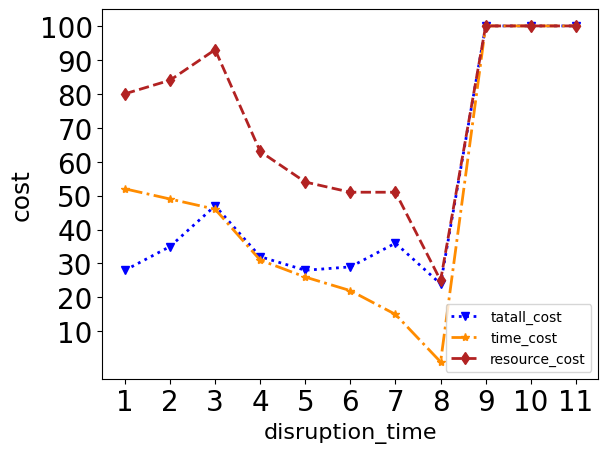

Reproduce this figure in Python.
#Author:Zhao fei





x=[1,2,3,4,5,6,7,8,9,10,11]
y1=[28,35,47,32,28,29,36,24,100,100,100]
y2=[52,49,46,31,26,22,15,1,100,100,100]
y3=[80,84,93,63,54,51,51,25,100,100,100]

import matplotlib.pylab as plt  # 导入绘图包
import matplotlib.pyplot as mp
from pylab import * #图像中的title,xlabel,ylabel均使用中文
import numpy as np
import  matplotlib.font_manager
matplotlib.rcParams["font.family"]="Kaiti"
matplotlib.rcParams["font.size"]=20


mp.gcf().set_facecolor(np.ones(3) * 240/255)#设置背景色
fig, ax1 = plt.subplots() # 使用subplots()创建窗口
ax1.plot(x,y1,'v:', c= 'b',label='tatall_cost', linewidth = 2) #绘制折线图像1,圆形点，标签，线宽
ax1.plot(x, y2,'*-.', c='#FF8C00',label='time_cost', linewidth = 2)
ax1.plot(x, y3,'d--', c='firebrick',label='resource_cost', linewidth = 2)
mp.legend(loc=4,fontsize=10)

# ax2 = ax1.twinx() # 创建第二个坐标轴
# ax2.plot(x, y2, 'o-', c='blue',label='y2', linewidth = 1) #同上
# mp.legend(loc=1)

ax1.set_xlabel('disruption_time',size=16)
ax1.set_ylabel('cost',size=18)
ax1.set_xticks([1,2,3,4,5,6,7,8,9,10,11])
ax1.set_yticks([10,20,30,40,50,60,70,80,90,100])
# # ax2.set_ylabel('y2', fontproperties=myfont,size=18)
#自动适应刻度线密度，包括x轴，y轴

plt.savefig("res2.png")
plt.show()
